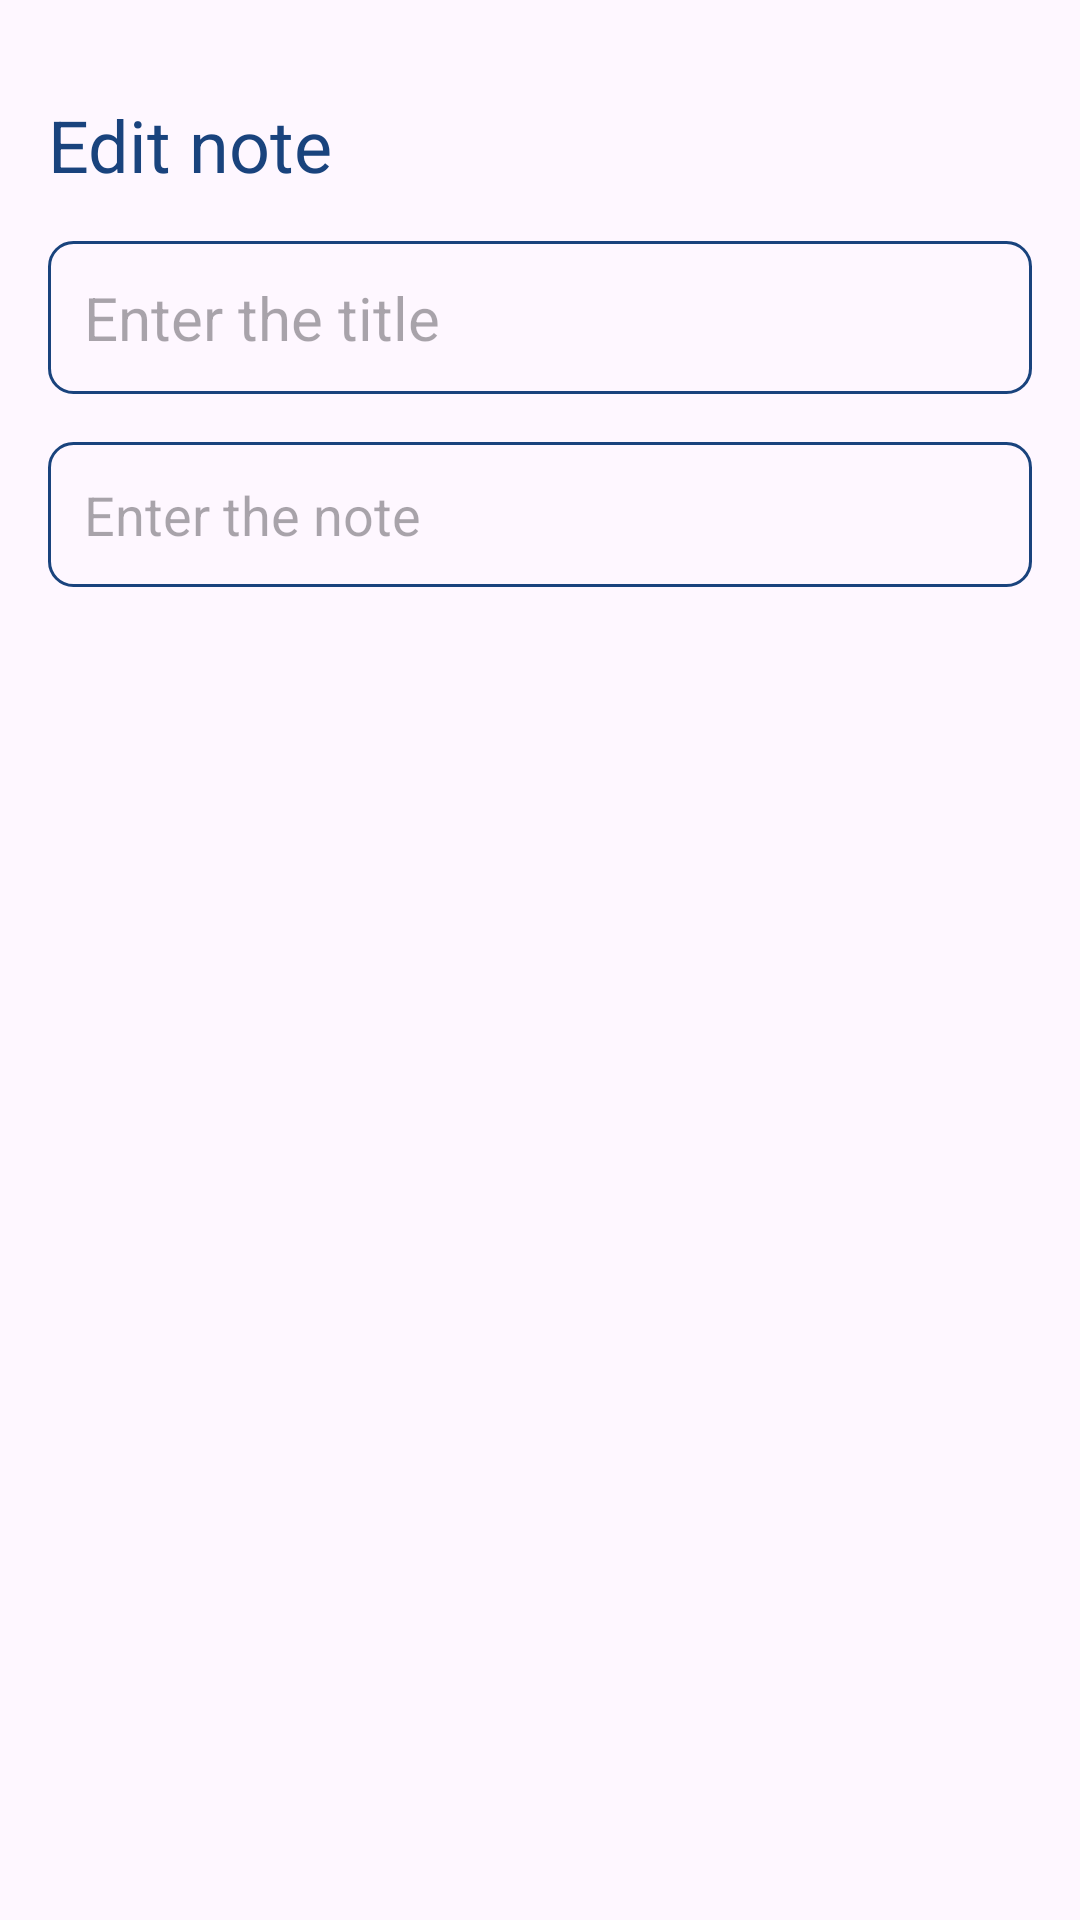

Reconstruct the res/layout file that produces this screen, plus the resources it refers to.
<!-- AndroidManifest.xml: application theme Theme.Vehiclenote -->
<!-- res/layout/activity_update_note.xml -->
<?xml version="1.0" encoding="utf-8"?>
<RelativeLayout
    xmlns:android="http://schemas.android.com/apk/res/android"
    xmlns:tools="http://schemas.android.com/tools"
    android:layout_width="match_parent"
    android:layout_height="match_parent"
    android:orientation="vertical"
    android:padding="16dp"
    tools:context=".UpdateNoteActivity">

    <TextView
        android:id="@+id/noteheading"
        android:layout_width="wrap_content"
        android:layout_height="wrap_content"
        android:layout_alignParentTop="true"
        android:layout_marginTop="16dp"
        android:text="Edit note"
        android:textColor="@color/blue"
        android:textSize="24sp"/>

    <ImageView
        android:id="@+id/updatesavebutton"
        android:layout_width="wrap_content"
        android:layout_height="wrap_content"
        android:src="@drawable/baseline_check_circle_24"
        android:layout_alignParentEnd="true"
        android:layout_alignTop="@id/noteheading"
        android:layout_marginEnd="6dp"/>

    <EditText
        android:id="@+id/updatetitleedittext"
        android:layout_width="match_parent"
        android:layout_height="wrap_content"
        android:hint="Enter the title"
        android:padding="12dp"
        android:textSize="20sp"
        android:layout_below="@id/noteheading"
        android:background="@drawable/blue_border"
        android:layout_marginTop="16dp"
        android:maxLines="1"/>

    <EditText
        android:id="@+id/updateedittext"
        android:layout_width="match_parent"
        android:layout_height="wrap_content"
        android:hint="Enter the note"
        android:gravity="top"
        android:padding="12dp"
        android:textSize="18sp"
        android:layout_below="@id/updatetitleedittext"
        android:background="@drawable/blue_border"
        android:layout_marginTop="16dp" />

</RelativeLayout>
<!-- resources referenced by this layout -->
<resources>
  <color name="blue">	#19437D</color>
  <!-- drawable blue_border (drawable) -->
  <?xml version="1.0" encoding="utf-8"?>
  <shape xmlns:android="http://schemas.android.com/apk/res/android"
      android:shape="rectangle">
  
      <stroke
          android:color="@color/blue"
          android:width="1dp">
  
  
      </stroke>
  
      <corners
          android:radius="8dp">
  
      </corners>
  
  </shape>
  <style name="Theme.Vehiclenote" parent="Base.Theme.Vehiclenote" />
  <style name="Base.Theme.Vehiclenote" parent="Theme.Material3.DayNight.NoActionBar">
          
          <item name="colorPrimary">@color/blue</item>
          <item name="colorPrimaryVariant">@color/blue</item>
          <item name="android:statusBarColor">@color/blue</item>
      </style>
</resources>
